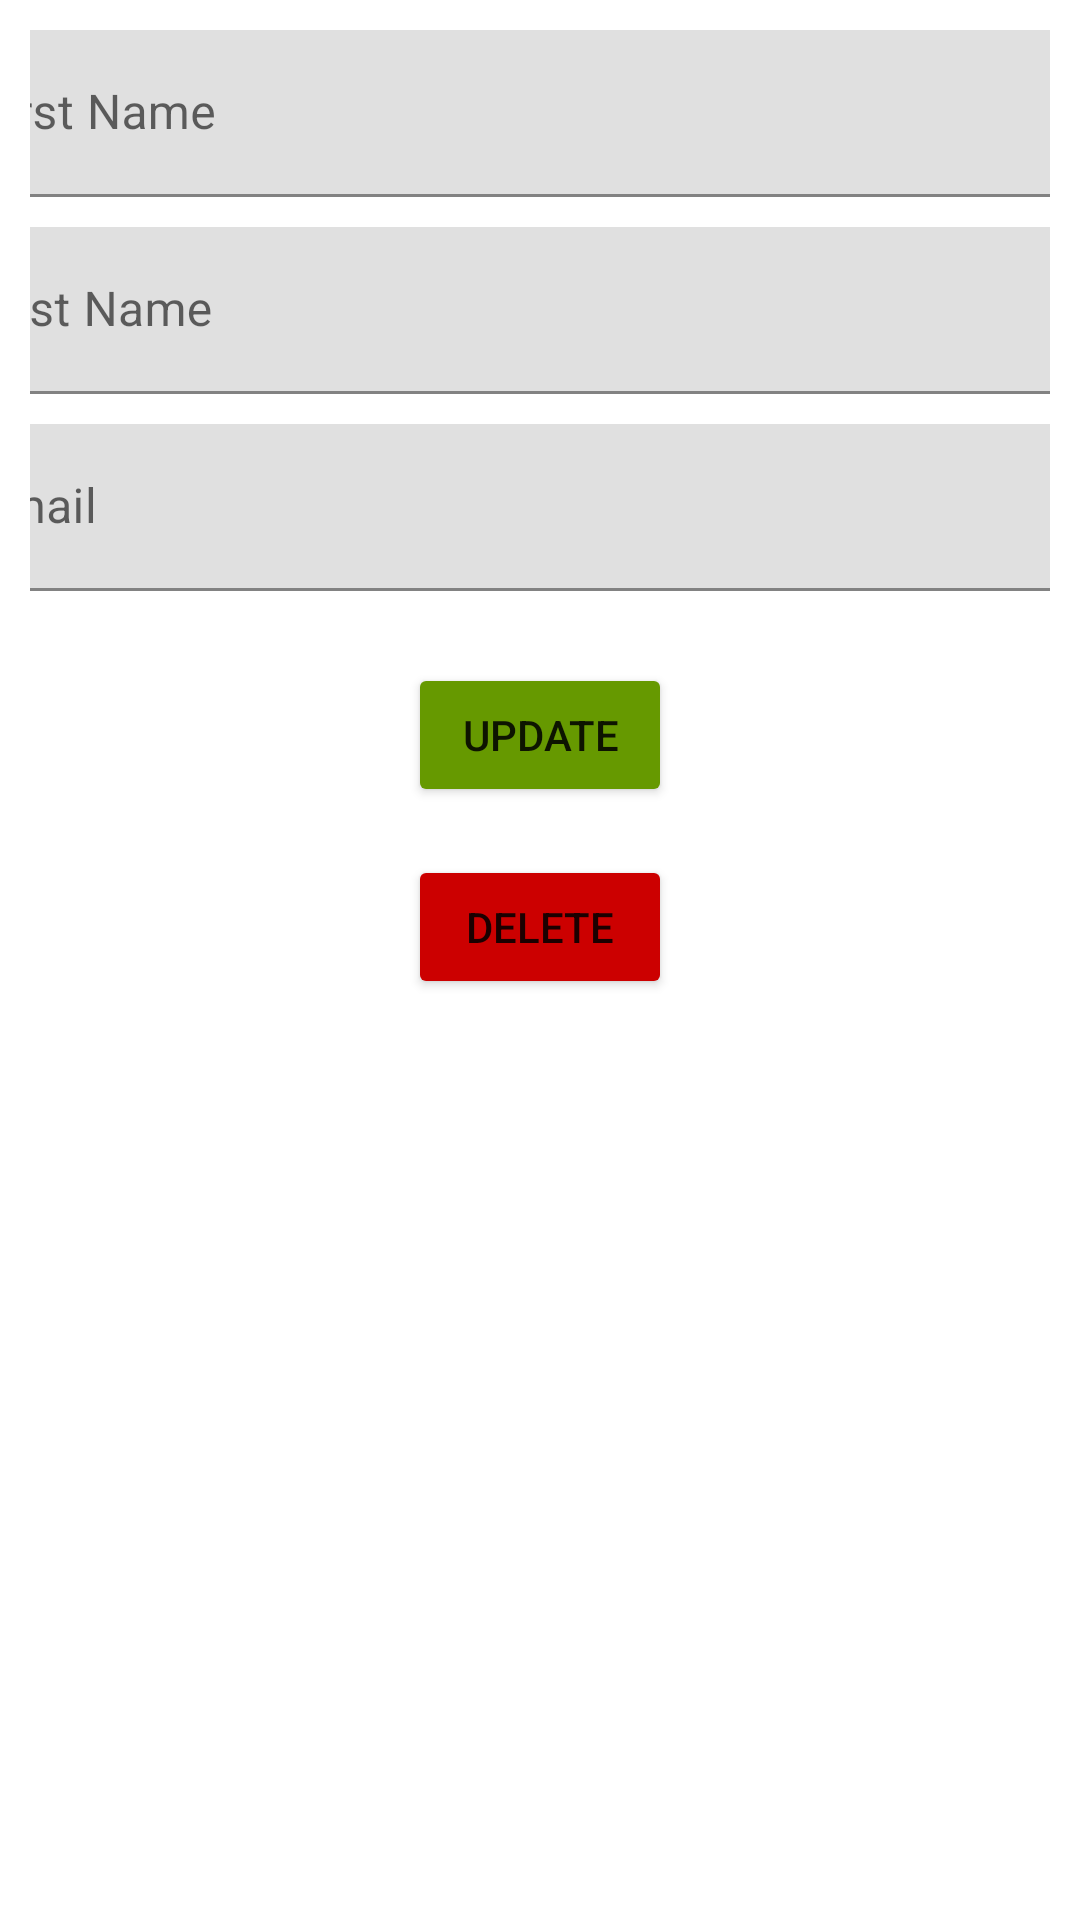

Produce the Android XML layout that renders to this screen, including the resource entries it uses.
<!-- AndroidManifest.xml: application theme Theme.UserApiApp -->
<!-- res/layout/fragment_user_detail.xml -->
<?xml version="1.0" encoding="utf-8"?>
<androidx.constraintlayout.widget.ConstraintLayout xmlns:android="http://schemas.android.com/apk/res/android"
    xmlns:app="http://schemas.android.com/apk/res-auto"
    xmlns:tools="http://schemas.android.com/tools"
    android:layout_width="match_parent"
    android:layout_height="match_parent"
    android:padding="10dp"
    tools:context=".UserDetailFragment">

    


    <com.google.android.material.textfield.TextInputLayout
        android:id="@+id/textInputLayout"
        android:layout_width="409dp"
        android:layout_height="wrap_content"
        app:layout_constraintEnd_toEndOf="parent"
        app:layout_constraintHorizontal_bias="0.5"
        app:layout_constraintStart_toStartOf="parent"
        app:layout_constraintTop_toTopOf="parent">

        <com.google.android.material.textfield.TextInputEditText
            android:id="@+id/firstNameField"
            android:layout_width="match_parent"
            android:layout_height="wrap_content"
            android:hint="First Name" />
    </com.google.android.material.textfield.TextInputLayout>

    <com.google.android.material.textfield.TextInputLayout
        android:id="@+id/textInputLayout4"
        android:layout_width="409dp"
        android:layout_height="wrap_content"
        android:paddingTop="10dp"
        app:layout_constraintEnd_toEndOf="parent"
        app:layout_constraintHorizontal_bias="0.5"
        app:layout_constraintStart_toStartOf="parent"
        app:layout_constraintTop_toBottomOf="@+id/textInputLayout">

        <com.google.android.material.textfield.TextInputEditText
            android:id="@+id/lastNameField"
            android:layout_width="match_parent"
            android:layout_height="wrap_content"
            android:hint="Last Name" />
    </com.google.android.material.textfield.TextInputLayout>

    <com.google.android.material.textfield.TextInputLayout
        android:id="@+id/textInputLayout5"
        android:layout_width="409dp"
        android:layout_height="wrap_content"
        android:paddingTop="10dp"
        app:layout_constraintEnd_toEndOf="parent"
        app:layout_constraintHorizontal_bias="0.5"
        app:layout_constraintStart_toStartOf="parent"
        app:layout_constraintTop_toBottomOf="@+id/textInputLayout4">

        <com.google.android.material.textfield.TextInputEditText
            android:id="@+id/emailField"
            android:layout_width="match_parent"
            android:layout_height="wrap_content"
            android:hint="Email" />
    </com.google.android.material.textfield.TextInputLayout>

    <Button
        android:id="@+id/updateBtn"
        android:layout_width="wrap_content"
        android:layout_height="wrap_content"
        android:layout_marginTop="24dp"
        android:backgroundTint="@android:color/holo_green_dark"
        android:text="Update"
        app:layout_constraintEnd_toEndOf="parent"
        app:layout_constraintStart_toStartOf="parent"
        app:layout_constraintTop_toBottomOf="@+id/textInputLayout5" />

    <Button
        android:id="@+id/deleteBtn"
        android:layout_width="wrap_content"
        android:layout_height="wrap_content"
        android:layout_marginTop="16dp"
        android:text="Delete"
        android:backgroundTint="@android:color/holo_red_dark"
        app:layout_constraintEnd_toEndOf="parent"
        app:layout_constraintHorizontal_bias="0.5"
        app:layout_constraintStart_toStartOf="parent"
        app:layout_constraintTop_toBottomOf="@+id/updateBtn" />
</androidx.constraintlayout.widget.ConstraintLayout>
<!-- resources referenced by this layout -->
<resources>
  <style name="Theme.UserApiApp" parent="Theme.MaterialComponents.DayNight.DarkActionBar">
          
          <item name="colorPrimary">@color/purple_500</item>
          <item name="colorPrimaryVariant">@color/purple_700</item>
          <item name="colorOnPrimary">@color/white</item>
          
          <item name="colorSecondary">@color/teal_200</item>
          <item name="colorSecondaryVariant">@color/teal_700</item>
          <item name="colorOnSecondary">@color/black</item>
          
          <item name="android:statusBarColor" tools:targetApi="l">?attr/colorPrimaryVariant</item>
          
      </style>
  <!-- not gathered from this repository: default colours our renderer supplied (Android Studio template values) -->
  <color name="purple_500">#FF6200EE</color>
  <color name="purple_700">#FF3700B3</color>
  <color name="teal_200">#FF03DAC5</color>
  <color name="teal_700">#FF018786</color>
  <color name="black">#FF000000</color>
  <color name="white">#FFFFFFFF</color>
</resources>
